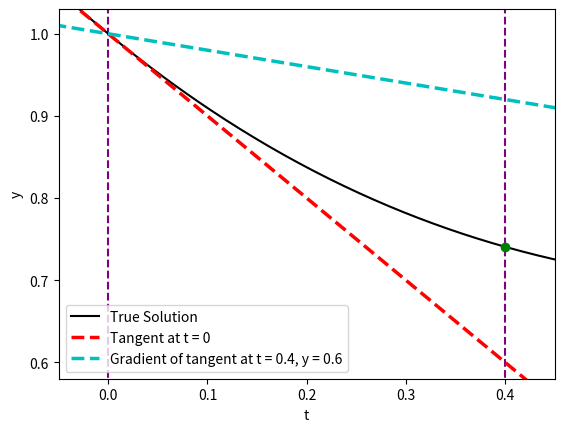

The matplotlib source for this figure:
#This code has been used for all orders of the Runge-Kutta method so parts are 
#hashtagged out depending on what graph is being created. Right now it is on my
#Figure 5 from the essay

import numpy as np
import matplotlib.pyplot as plt     #to plot the graphs
plt.rcParams["figure.dpi"] = 1000   #sets a high resolution


def f(y, t): #our derivative function
    return t - y


def rk1(y0, t0, h): #RK1 method
    return y0 + h * f(y0, t0)

def rk2(y0, t0, h): #RK2 method
    k1 = h * f(y0, t0)
    k2 = h * f(y0 + k1, t0 + h)
    return y0 + 1 / 2 * (k1 + k2)
        
def rk4(y0, t0, h): #RK4 method
    k1 = h * f(y0, t0)
    k2 = h * f(y0 + k1 / 2, t0 + h / 2)
    k3 = h * f(y0 + k2 / 2, t0 + h / 2)
    k4 = h * f(y0 + k3, t0 + h)
    return y0 + (k1 + 2 * k2 + 2 * k3 + k4) / 6


yn1 = 1  #sets y_0
yn2 = 1
yn4 = 1
rk1vals = []
rk2vals = []
rk4vals = []
finalt = 2  #sets range of time. This is needed as sometimes I wanted to show different numbers of steps


tvals1 = []
tvals2 = []
tvals4 = []
h1 = 0.1  #h value for RK1

t = 0
N1 = int(np.ceil(finalt/h1)) + 1

for i in range(N1):   #gets the RK1 values from the function
    rk1vals.append(yn1)
    yn1 = rk1(yn1, t, h1)
    tvals1.append(t)
    t += h1

t = 0
h2 = 0.2 #h value for RK2
N2= int(np.ceil(finalt/h2)) + 1

for i in range(N2):   #gets the RK2 values from the function
    rk2vals.append(yn2)
    yn2 = rk2(yn2, t, h2)
    tvals2.append(t)
    t += h2
    
t = 0
h4 = 0.4 #h value for RK4
N4 = int(np.ceil(finalt/h4)) + 1

for i in range(N4):   #gets the RK4 values from the function
    rk4vals.append(yn4)
    yn4 = rk4(yn4, t, h4)
    tvals4.append(t)
    t += h4
  
    
  
fig,axs = plt.subplots(1) #I sometimes used 2 subplots
axs.vlines(0, -10, 90, linestyle = "--", color = "purple", zorder = 0) #vertical lines to clearly show the error for 1 step (not always used)
axs.vlines(0.4, -10, 90, linestyle = "--", color = "purple", zorder = 0)


acctvals = np.linspace(-1,finalt,1000) #our t values for the "true solution" function
yvals = 2 * np.exp(-acctvals) + acctvals - 1 #calculates the true solution as we know the analytic solution to our equation
print(yvals[-1], rk1vals[-1],rk2vals[-1],rk4vals[-1]) #useful to compare the methods to the true solution
axs.plot(acctvals, yvals, label = "True Solution", linewidth = 1.5, color = "black", zorder = 1) #plots true solution
plt.scatter(0.4, 2 * np.exp(-0.4) - 0.6, color = "green", zorder = 2) #plots a scatter point of to compare the methods to this point


axs.plot(acctvals, -1 * acctvals + 1, color = "red", linestyle = "--", linewidth = 2.5, label = "Tangent at t = 0") #tangents calculated for RK2
axs.plot(acctvals, -0.2 * acctvals + 1, color = "c",linestyle = "--", linewidth = 2.5, label = "Gradient of tangent at t = 0.4, y = 0.6")


#axs.plot(tvals1, rk1vals, "--", label = "RK1 with h = " + str(h1), linewidth = 2.5, zorder = 1) #plots RK1
#plt.scatter(0.4,rk1vals[-1], color = "pink", zorder = 2) #plots RK1 scatter point
#axs.plot(tvals2, rk2vals, "--", label = "RK2 with h = " + str(h2), linewidth = 2.5, zorder = 1) #plots RK2
#plt.scatter(0.4,rk2vals[-1], color = "pink", zorder = 2) #plots RK2 scatter point
#axs.plot(tvals4, rk4vals, "--", label = "RK4 with h = " + str(h4), linewidth = 2.5, zorder = 1) #plots RK4
#plt.scatter(0.4,rk4vals[-1], color = "pink", zorder = 2) #plots RK4 scatter point
#axs.plot(tvals, error(rk1vals,tvals), label = "RK1 error with h = 1") #plots RK1 absolute error
#axs.plot(tvals, error(rk2vals,tvals), label = "RK2 error with h = 1") #plots RK2 absolute error
#axs.plot(tvals, error(rk4vals,tvals), label = "RK4 error with h = 1") #plots RK4 absolute error

axs.set_xlim(-0.05, 0.45) #sets limits and labels (not always used)
axs.set_ylim(0.58, 1.03)
axs.set_xlabel("t")
axs.set_ylabel("y")
axs.legend()

